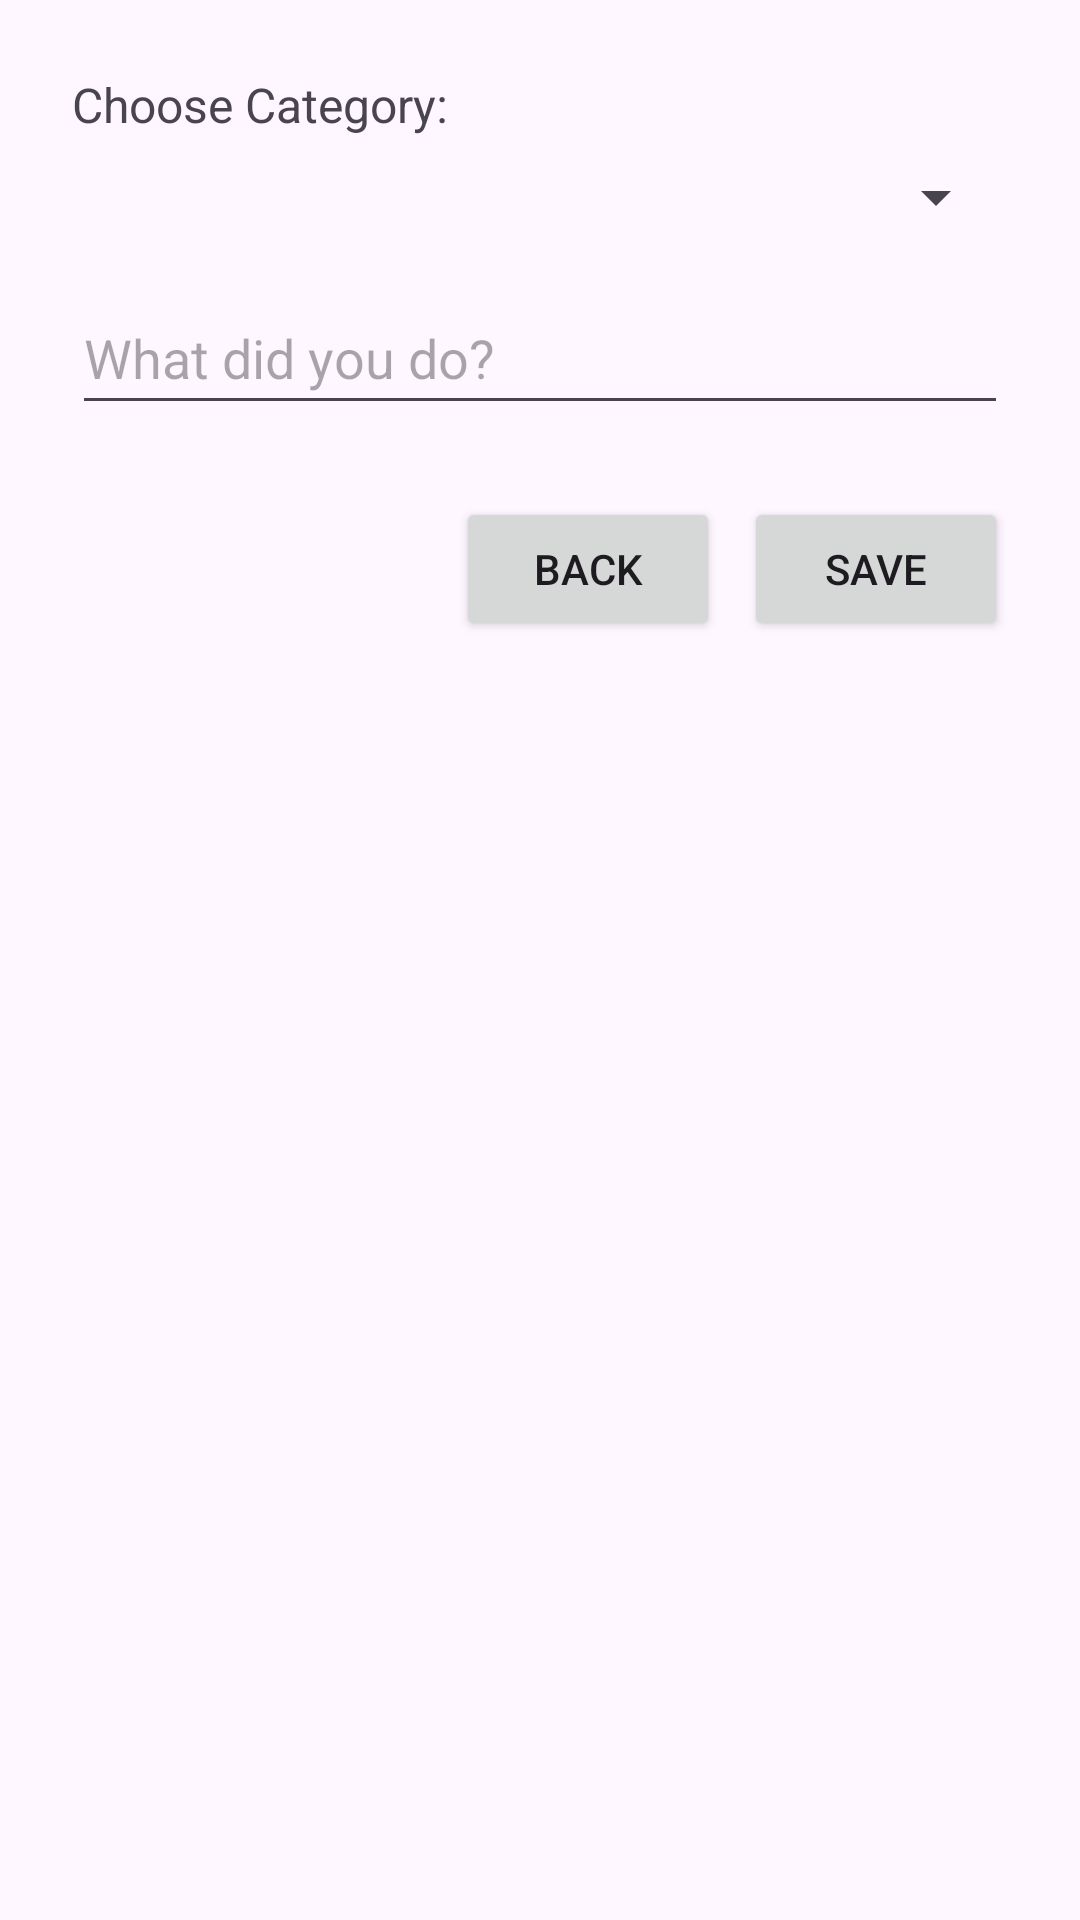

Reconstruct the res/layout file that produces this screen, plus the resources it refers to.
<!-- AndroidManifest.xml: application theme Theme.FOMOAppProject -->
<!-- res/layout/activity_add_activity.xml -->
<?xml version="1.0" encoding="utf-8"?>
<LinearLayout xmlns:android="http://schemas.android.com/apk/res/android"
    android:padding="24dp"
    android:orientation="vertical"
    android:layout_width="match_parent"
    android:layout_height="match_parent">

    <TextView
        android:layout_width="wrap_content"
        android:layout_height="wrap_content"
        android:text="Choose Category:"
        android:textSize="16sp" />

    <Spinner
        android:id="@+id/spinnerCategory"
        android:layout_width="match_parent"
        android:layout_height="wrap_content"
        android:layout_marginTop="8dp" />

    <EditText
        android:id="@+id/editTextDescription"
        android:layout_width="match_parent"
        android:layout_height="wrap_content"
        android:hint="What did you do?"
        android:layout_marginTop="16dp"
        android:minHeight="48dp"
        android:inputType="textMultiLine" />

    <LinearLayout
        android:layout_width="match_parent"
        android:layout_height="wrap_content"
        android:orientation="horizontal"
        android:layout_marginTop="24dp"
        android:gravity="end">

        <Button
            android:id="@+id/buttonBack"
            android:layout_width="wrap_content"
            android:layout_height="wrap_content"
            android:text="Back"
            android:layout_marginEnd="8dp" />

        <Button
            android:id="@+id/buttonSave"
            android:layout_width="wrap_content"
            android:layout_height="wrap_content"
            android:text="Save" />
    </LinearLayout>
</LinearLayout>
<!-- resources referenced by this layout -->
<resources>
  <style name="Theme.FOMOAppProject" parent="Base.Theme.FOMOAppProject" />
  <style name="Base.Theme.FOMOAppProject" parent="Theme.Material3.DayNight.NoActionBar">
          
          
      </style>
</resources>
